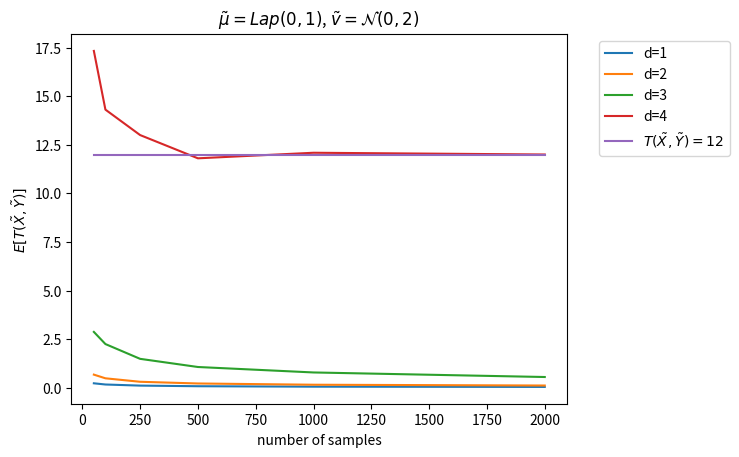

Here is the Python script that generated this plot:
#!/usr/bin/env python3
# -*- coding: utf-8 -*-
"""
Created on Wed Jun  4 12:47:21 2025

@author: ruiyuhan
"""

import numpy as np
import matplotlib.pyplot as plt
from time import time


def phidistance(x,y,d):
    m=np.size(x)
    n=np.size(y)

    vecx=[np.power(x,i+1) for i in range(d)]
    vecy=[np.power(y,i+1) for i in range(d)]

    xempirical=np.sum(vecx,axis=1)
    yempirical=np.sum(vecy,axis=1)

    difference=xempirical/m - yempirical/n
    
    return difference



def Gaussiankerneldistance(x,y,sigma=0.5):
    m=np.size(x)
    n=np.size(y)
    
    [x1,x2]=np.meshgrid(x,x)
    matrixxx=np.exp(-(x1-x2)**2/sigma)
    
    
    [y1,y2]=np.meshgrid(y,y)
    matrixyy=np.exp(-(y1-y2)**2/sigma)
    
    
    [x3,y3]=np.meshgrid(x,y)
    matrixxy=np.exp(-(x3-y3)**2/sigma)
    

    
    
    return np.sum( matrixxx)/(m**2) + np.sum( matrixyy)/(n**2)-2*np.sum(matrixxy)/(m*n)


# compute the sample standard deviation
def standardeviation(v):
    n=np.size(v)
    samplevec=v[0:n-1]-v[-1]
    samplesum=np.sum(samplevec**2)
    return np.sqrt(samplesum/(n-1))

# compute the MMD threshold
def MMDthreshold(numberlist,alpha=0.05,K=1):
    numberlist=np.array(numberlist)
    return np.sqrt(2*K/numberlist)*(1+np.sqrt(2*np.log(1/alpha)))


# parameters
loc,scale=0,1
mu,sigma=0,np.sqrt(2)
dim=[1,2,3,4]

testnumber=[50,100,250,500, 1000,2000]
# 50 100 500 1000 5000 10000
testresulttotal=[]
n_montecarlo=1200

for d in dim:
    testresult=[]
    for num in testnumber:
        s=0
        for i in range(n_montecarlo):
            X=np.random.normal(mu,sigma,num)
            Y= np.random.laplace(loc, scale, num)
            #Y=np.random.uniform(-1,1,num)
            vec=phidistance(X,Y,d)
            s+=np.sqrt(np.sum(vec**2))
        
    
        testresult.append(s/n_montecarlo)
    plt.plot(testnumber, testresult) 
    testresulttotal.append(testresult)

# the number here is computed manually
plt.plot(testnumber, [12,12,12,12,12,12])


# plot
plt.xlabel('number of samples')
plt.ylabel('$E[T(\~X,\~Y)]$')
plt.title('$\~\mu=Lap(0,1)$, $\~v=\mathcal{N}(0,2)$')
plt.legend(['d=1','d=2','d=3','d=4','$T(\~X,\~Y)=12$'],bbox_to_anchor = (1.05,1), loc = "upper left")
plt.savefig("test_lap_gaus.pdf", format = 'pdf', bbox_inches = 'tight')
